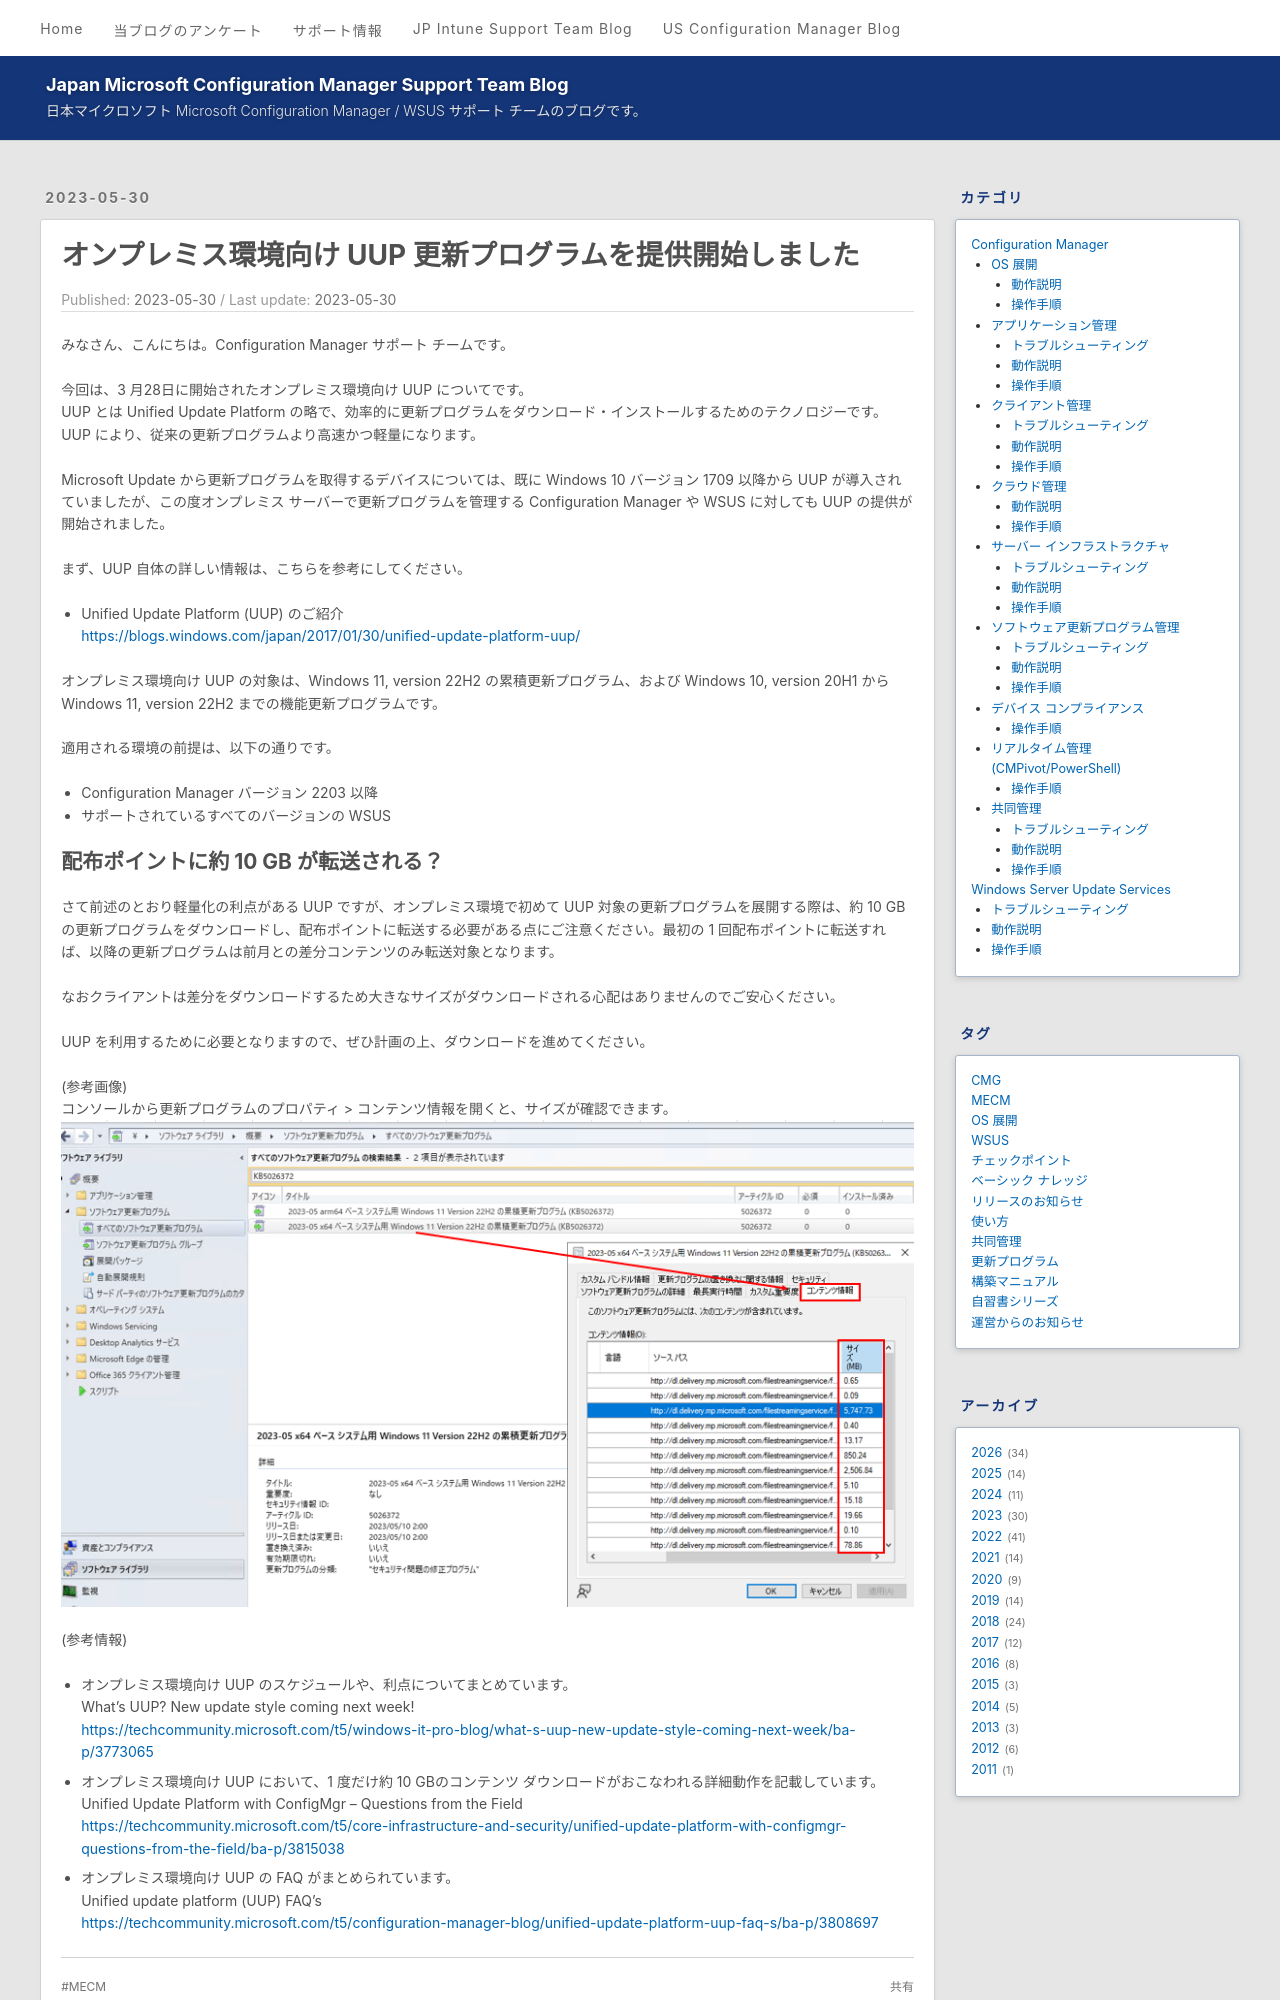

repository: jpmem/blog · page: mecm/20230530_01/index.html · generator: jekyll

---
title: オンプレミス環境向け UUP 更新プログラムを提供開始しました
date: 2023-05-30
categories:
  - [Configuration Manager, ソフトウェア更新プログラム管理, 動作説明]
tags:
  - MECM
---


# オンプレミス環境向け UUP 更新プログラムを提供開始しました

みなさん、こんにちは。Configuration Manager サポート チームです。

今回は、3 月28日に開始されたオンプレミス環境向け UUP についてです。
UUP とは Unified Update Platform の略で、効率的に更新プログラムをダウンロード・インストールするためのテクノロジーです。UUP により、従来の更新プログラムより高速かつ軽量になります。

Microsoft Update から更新プログラムを取得するデバイスについては、既に Windows 10 バージョン 1709 以降から UUP が導入されていましたが、この度オンプレミス サーバーで更新プログラムを管理する Configuration Manager や WSUS に対しても UUP の提供が開始されました。

まず、UUP 自体の詳しい情報は、こちらを参考にしてください。

- Unified Update Platform (UUP) のご紹介  
https://blogs.windows.com/japan/2017/01/30/unified-update-platform-uup/


オンプレミス環境向け UUP の対象は、Windows 11, version 22H2 の累積更新プログラム、および Windows 10, version 20H1 から Windows 11, version 22H2 までの機能更新プログラムです。

適用される環境の前提は、以下の通りです。
- Configuration Manager バージョン 2203 以降
- サポートされているすべてのバージョンの WSUS
